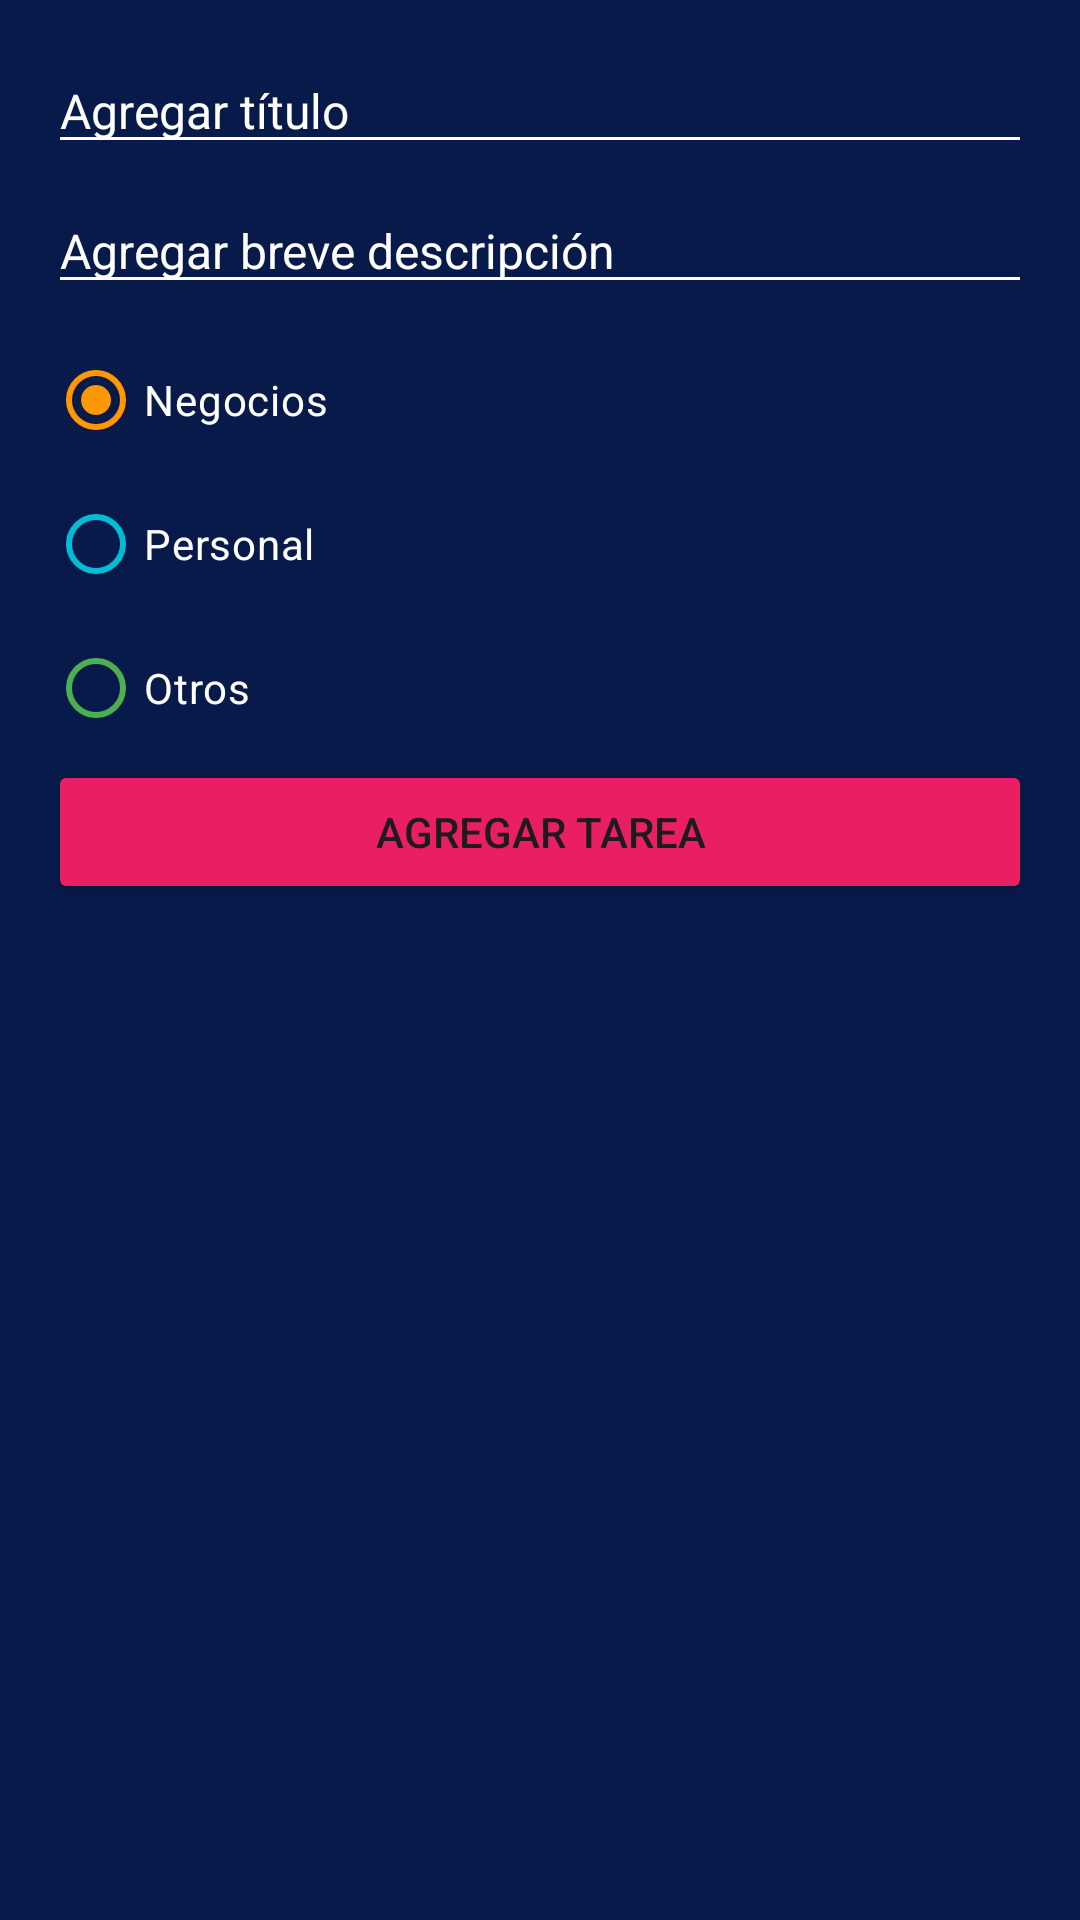

The Android layout XML behind this screen, and the referenced resources:
<!-- AndroidManifest.xml: application theme Theme.TODOapp -->
<!-- res/layout/dialog_task.xml -->
<?xml version="1.0" encoding="utf-8"?>
<androidx.appcompat.widget.LinearLayoutCompat xmlns:android="http://schemas.android.com/apk/res/android"
    android:layout_width="250dp"
    android:layout_height="wrap_content"
    xmlns:app="http://schemas.android.com/apk/res-auto"
    android:background="@color/todo_background_card"
    android:orientation="vertical"
    android:padding="16dp">

    <androidx.appcompat.widget.AppCompatEditText
        android:id="@+id/etTituloTarea"
        android:layout_width="match_parent"
        android:layout_height="wrap_content"
        android:layout_marginBottom="8dp"
        android:backgroundTint="@color/white"
        android:hint="@string/agregar_titulo"
        android:textColor="@color/white"
        android:textColorHint="@color/white"
        android:textSize="16sp" />

    <androidx.appcompat.widget.AppCompatEditText
        android:id="@+id/etDescripcionTarea"
        android:layout_width="match_parent"
        android:layout_height="wrap_content"
        android:layout_marginBottom="8dp"
        android:backgroundTint="@color/white"
        android:hint="@string/agregar_breve_descripcion"
        android:textColor="@color/white"
        android:textColorHint="@color/white"
        android:textSize="16sp" />

    <RadioGroup
        android:id="@+id/rgCategorias"
        android:layout_width="match_parent"
        android:layout_height="wrap_content">

        <androidx.appcompat.widget.AppCompatRadioButton
            android:id="@+id/rbNegocios"
            android:layout_width="match_parent"
            android:layout_height="wrap_content"
            app:buttonTint="@color/todo_business_category"
            android:checked="true"
            android:text="@string/todo_negocios"
            android:textColor="@color/white" />

        <androidx.appcompat.widget.AppCompatRadioButton
            android:id="@+id/rbPersonal"
            android:layout_width="match_parent"
            android:layout_height="wrap_content"
            app:buttonTint="@color/todo_personal_category"
            android:text="@string/todo_personal"
            android:textColor="@color/white" />

        <androidx.appcompat.widget.AppCompatRadioButton
            android:id="@+id/rbOtros"
            android:layout_width="match_parent"
            android:layout_height="wrap_content"
            app:buttonTint="@color/todo_other_category"
            android:textColor="@color/white"
            android:text="@string/todo_otros" />
    </RadioGroup>

    <Button
        android:id="@+id/btnAgregarTarea"
        android:layout_width="match_parent"
        android:layout_height="wrap_content"
        android:text="@string/todo_agregar_tarea"
        android:backgroundTint="@color/todo_accent"/>

</androidx.appcompat.widget.LinearLayoutCompat>
<!-- resources referenced by this layout -->
<resources>
  <color name="todo_accent">#E91E63</color>
  <color name="todo_background_card">#FF081A4A</color>
  <color name="todo_business_category">#FF9800</color>
  <color name="todo_other_category">#4CAF50</color>
  <color name="todo_personal_category">#00BCD4</color>
  <color name="white">#FFFFFFFF</color>
  <string name="agregar_breve_descripcion">Agregar breve descripción</string>
  <string name="agregar_titulo">Agregar título</string>
  <string name="todo_agregar_tarea">Agregar tarea</string>
  <string name="todo_negocios">Negocios</string>
  <string name="todo_otros">Otros</string>
  <string name="todo_personal">Personal</string>
  <style name="Theme.TODOapp" parent="Base.Theme.TODOapp">
          <item name="android:statusBarColor">@color/todo_background_app</item>
      </style>
  <style name="Base.Theme.TODOapp" parent="Theme.Material3.DayNight.NoActionBar">
          
          
      </style>
  <color name="todo_background_app">#4F74D6</color>
</resources>
